Run: headless pygame with SDL's dummy video driver; simulated clock (each Clock.tick advances the game by its frame time, no real sleeping); random seed 0; keys injected as events and as key.get_pressed() state; no mouse input.
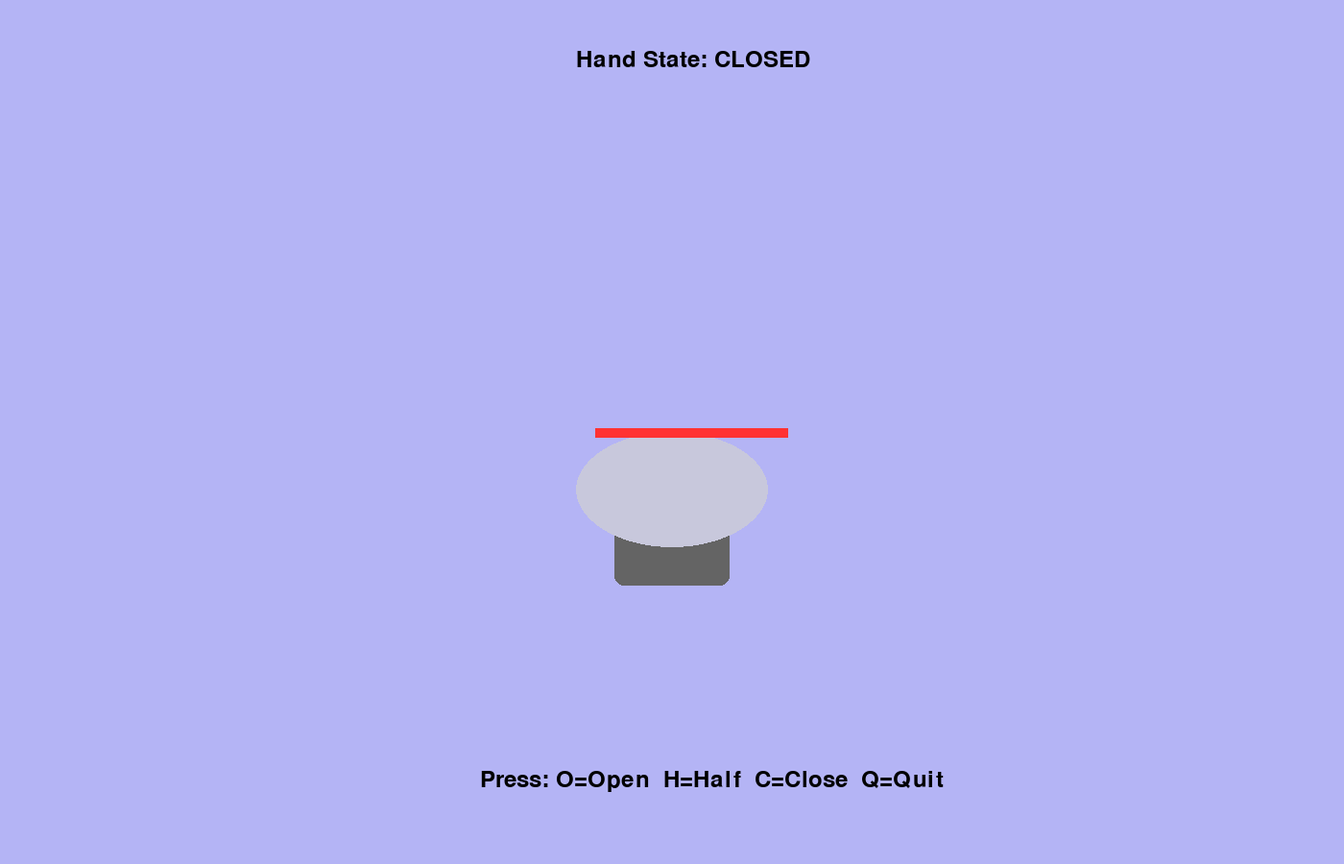
Frame 1 of 4 · flips 1–60 · no input
Frame 2 of 4 · flips 61–180 · tapped SPACE, RETURN · held RIGHT (→), D · screen unchanged from frame 1, image omitted
Frame 3 of 4 · flips 181–300 · held DOWN (↓), S · screen unchanged from frame 2, image omitted
Frame 4 of 4 · flips 301–420 · held LEFT (←), A, UP (↑), W · screen unchanged from frame 3, image omitted

The pygame program that drew these frames:



import pygame
import sys
import math


pygame.init()

WIDTH, HEIGHT = 1400, 900
FPS = 60
screen = pygame.display.set_mode((WIDTH, HEIGHT), pygame.RESIZABLE)
pygame.display.set_caption("Simple Robotic Hand BCI")
clock = pygame.time.Clock()

WHITE = (255, 255, 255)
BLACK = (0, 0, 0)
BLUE = (50, 150, 255)
RED = (255, 50, 50)
GREEN = (50, 255, 100)
GRAY = (100, 100, 100)

font = pygame.font.SysFont(None, 36)

class SimpleHand:
    def __init__(self):
        self.state = "CLOSED"
    def update(self, state=None):
        
        if state is not None:
            if state == "CLOSED":
                self.state = "CLOSED"
            elif state == "OPEN":
                self.state = "OPEN"
     

    def set_state(self, state):
        if state == "open":
            self.state = "OPEN"
        elif state == "closed":
            self.state = "CLOSED"


    def draw(self, surface, width, height):
        screen.fill((180, 180, 245))
        
        cx = width // 2
        cy = height // 2
        
        # Draw wrist
        pygame.draw.rect(surface, GRAY, (cx - 60, cy + 100, 120, 60), border_radius=10)
        
        # Draw palm
        pygame.draw.ellipse(surface, (200, 200, 220), (cx - 100, cy, 200, 120))
        
        # Draw fingers based on state
        if self.state == "OPEN":
            color = BLUE
            for i in range(5):
                x = cx - 80 + i * 40
                pygame.draw.line(surface, color, (x, cy), (x, cy - 100), 10)
                
        elif self.state == "HALF":
            color = GREEN
            for i in range(5):
                x = cx - 80 + i * 40
                pygame.draw.line(surface, color, (x, cy), (x + 20, cy - 50), 10)
                
        else:  # CLOSED
            color = RED
            for i in range(5):
                x = cx - 80 + i * 40
                pygame.draw.line(surface, color, (x, cy), (x + 40, cy), 10)
        
        # Draw info
        state_text = font.render(f"Hand State: {self.state}", True, BLACK)
        surface.blit(state_text, (cx - 100, 50))


def run_simulator(hand, clf, X_scaled):

    global screen, WIDTH, HEIGHT
    running = True
    
    prediction_buffer = []
    is_hand_open = True
    last_toggle_time = 0
    refractory_period = 2.0
    current_index = 0
    last_update_time = 0
    update_interval = 0.5
    
    while running:
        for event in pygame.event.get():
            if event.type == pygame.QUIT:
                running = False
            elif event.type == pygame.VIDEORESIZE:
                WIDTH, HEIGHT = event.size
                screen = pygame.display.set_mode((WIDTH, HEIGHT), pygame.RESIZABLE)
        
        if X_scaled is not None and current_index < len(X_scaled):
            if time.time() - last_update_time > update_interval:
                last_update_time = time.time()
                
                try:
                    prediction = clf.predict([X_scaled[current_index]])[0]
                    
                    prediction_buffer.append(prediction)
                    if len(prediction_buffer) > 5:
                        prediction_buffer.pop(0)
                        
                    activity_ratio = sum(prediction_buffer) / len(prediction_buffer)
                    
      
                    if (time.time() - last_toggle_time) > refractory_period:
                        if activity_ratio >= 0.6: # Threshold
                            # Toggle
                            is_hand_open = not is_hand_open
                            last_toggle_time = time.time()
                            prediction_buffer = [] 
                    
                    current_index = (current_index + 1) % len(X_scaled)
                except Exception as e:
                    print(f"Prediction error: {e}")

      
        hand.update("OPEN" if is_hand_open else "CLOSED")
        
     
        hand.draw(screen, WIDTH, HEIGHT)
        
        pygame.display.flip()
        clock.tick(FPS)

    pygame.quit()
    sys.exit()

if __name__ == "__main__":
    import time
    
    # إنشاء اليد
    hand = SimpleHand()
    
    running = True
    while running:
        for event in pygame.event.get():
            if event.type == pygame.QUIT:
                running = False
            
            elif event.type == pygame.KEYDOWN:
                if event.key == pygame.K_o:
                    hand.state = "OPEN"
                elif event.key == pygame.K_h:
                    hand.state = "HALF"
                elif event.key == pygame.K_c:
                    hand.state = "CLOSED"
                elif event.key == pygame.K_q:
                    running = False
        
        hand.draw(screen, WIDTH, HEIGHT)
        
        inst_text = font.render("Press: O=Open  H=Half  C=Close  Q=Quit", True, BLACK)
        screen.blit(inst_text, (WIDTH//2 - 200, HEIGHT - 100))
        
        pygame.display.flip()
        clock.tick(30)

    pygame.quit()
    sys.exit()
